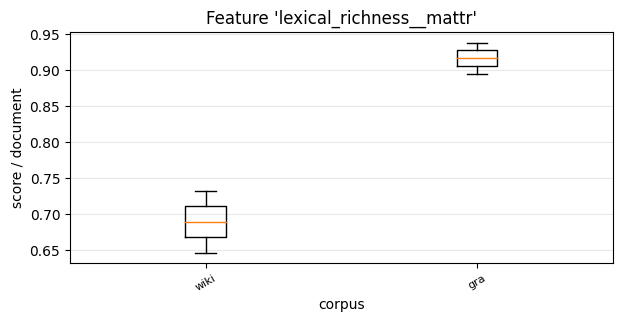

Source data for this figure (header and first rows):
, 0, 1
wiki, 0.6468, 0.7328
gra, 0.9386, 0.8953
